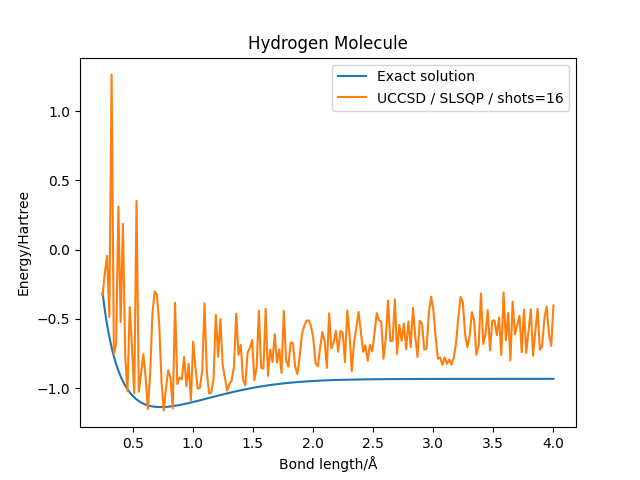

The data file committed next to this chart (first rows):
distance, energy, energy_vqe
0.25, -0.3123, -0.3299
0.2688, -0.4371, -0.1711
0.2877, -0.5421, -0.04378
0.3065, -0.631, -0.4865
0.3254, -0.7067, 1.266
0.3442, -0.7713, -0.7525
0.3631, -0.8268, -0.684
0.3819, -0.8746, 0.3126
0.4008, -0.9157, -0.5221
0.4196, -0.9512, 0.1873
0.4384, -0.9818, -0.7699
0.4573, -1.008, -1.023
0.4761, -1.031, -0.4154
0.495, -1.05, -0.7032
0.5138, -1.067, -1.039
0.5327, -1.081, 0.3521
0.5515, -1.094, -1.026
0.5704, -1.104, -0.8995
0.5892, -1.112, -0.7545
0.608, -1.119, -0.9195
0.6269, -1.125, -1.152
0.6457, -1.129, -0.9042
0.6646, -1.132, -0.4631
0.6834, -1.135, -0.3012
0.7023, -1.136, -0.3274
0.7211, -1.137, -0.5341
0.7399, -1.137, -0.945
0.7588, -1.137, -1.161
0.7776, -1.136, -0.9997
0.7965, -1.134, -0.8702
0.8153, -1.133, -0.9265
0.8342, -1.13, -1.146
0.853, -1.128, -0.3834
0.8719, -1.125, -0.9706
0.8907, -1.122, -0.923
0.9095, -1.119, -0.937
0.9284, -1.115, -0.7745
0.9472, -1.112, -0.9856
0.9661, -1.108, -0.824
0.9849, -1.104, -1.089
1.004, -1.1, -0.6638
1.023, -1.096, -0.8482
1.041, -1.092, -1.004
1.06, -1.088, -0.9968
1.079, -1.084, -0.871
1.098, -1.08, -0.3863
1.117, -1.075, -0.8747
1.136, -1.071, -1.038
1.155, -1.067, -1.031
1.173, -1.063, -0.9318
1.192, -1.058, -0.471
1.211, -1.054, -0.7749
1.23, -1.05, -0.5012
1.249, -1.046, -0.8313
1.268, -1.042, -0.9232
1.286, -1.038, -1.018
1.305, -1.034, -0.9706
1.324, -1.03, -0.9437
1.343, -1.026, -0.8467
1.362, -1.023, -0.4627
... 140 more rows
